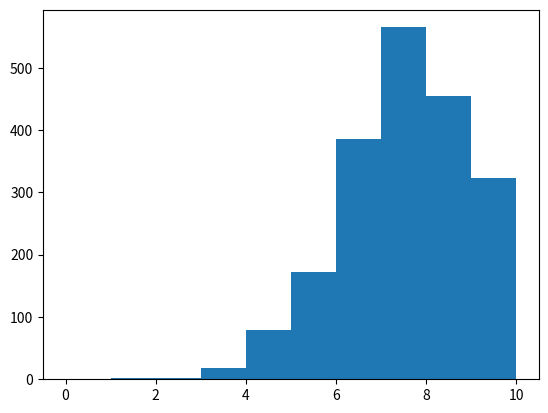

Python code for this plot:
import random as r
import numpy as np
import matplotlib.pyplot as plt

def bernouilli(p):

    if r.random() > p:
        return 0

    return 1

p, n, N = 0.7, 10, 2000

def experience(n, p):
    count = 0
    for _ in range(n):
        if bernouilli(p) == 1:
            count += 1

    return count

print(np.random.binomial(n,p, N))

count = 0
NB_SEARCH = 3
for _ in range(N):
    if experience(n, p) == NB_SEARCH:
        count += 1

print(count/N)
print( sum(np.random.binomial(n,p, N) == NB_SEARCH)/N )


plt.hist(np.random.binomial(n,p, N), bins=range(11))

plt.show()
